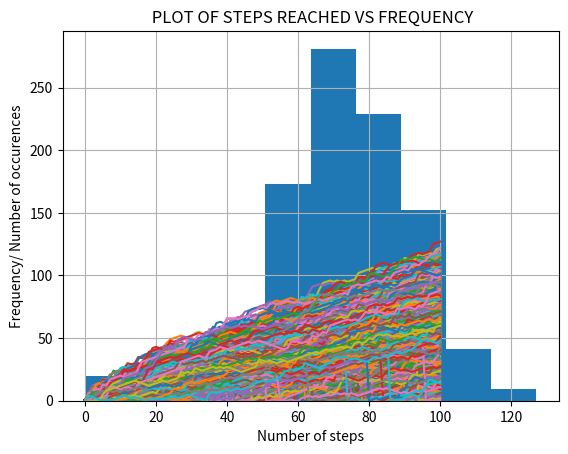

Python code for this plot:
# Playing a game to see how high we can climb up the empire state building if we use the following conditions
# for ever roll of dice depending on out come we move up or down
# Dice (1 or 2) - Take one step Down (step= step -1)
# Dice (3,4 or 5) - Take one step up (step = step +1)
# Dice (6) - Roll dice again and walk resulting number of steps up
# we assume we will fall down 0.1% of the times. Falling down means we start from step number zero
# Cant go below step 0


import numpy as np
import pandas as pd
import matplotlib.pyplot as plt

# We set the seed of the rand function in order to make sure that if someone else wants to test the algorithm
# They can generate the same random numbers by using the same seed

np.random.seed(10)

#This sets the limits of the random generation between 0 and 6. 7 is the high limit and is not included
dice = np.random.randint(1,7)

print(np.random.randint(1,7), "\n")

# For a Random Step
step = 20
if dice <=2:
    step = step -1
elif dice <= 5:
    step = step +1
else:
    step = step+ np.random.randint(1,7)

print("You rolled a", str(dice), "on the dice")
print("you are now on step number", str(step))

#For a Random Walk

np.random.seed(123)

all_walks = []

for i in range (1000):
    random_walk = [0]

    for i in range(100):
        step = random_walk[-1]
        dice_2 = np.random.randint(1,7)
        if dice_2 <= 2:
            step = max(0,step-1)
        elif dice_2 <=5:
            step = step + 1
        else:
            step = step + np.random.randint(1,7)

        # Factoring in the error
        if np.random.rand() <= 0.001:
            step = 0


        random_walk.append(step)


    all_walks.append(random_walk)

np_all_walks = np.array(all_walks)
np_all_walks_t = np.transpose(np_all_walks)  #(WHY IS MAKING IT TRANSPOSE VITAL? ASK RAMESH)

print(pd.DataFrame(random_walk), "\n\n")
print(pd.DataFrame(all_walks), "\n\n")

plt.plot(np_all_walks_t)
plt.show()

final = np.array(np_all_walks_t[-1])
plt.hist(final)
plt.grid()
plt.xlabel("Number of steps")
plt.ylabel("Frequency/ Number of occurences")
plt.title(" PLOT OF STEPS REACHED VS FREQUENCY")
plt.show()

print("Chances of ending above step 60 is" , str((np.mean(final>60))*100), "%")